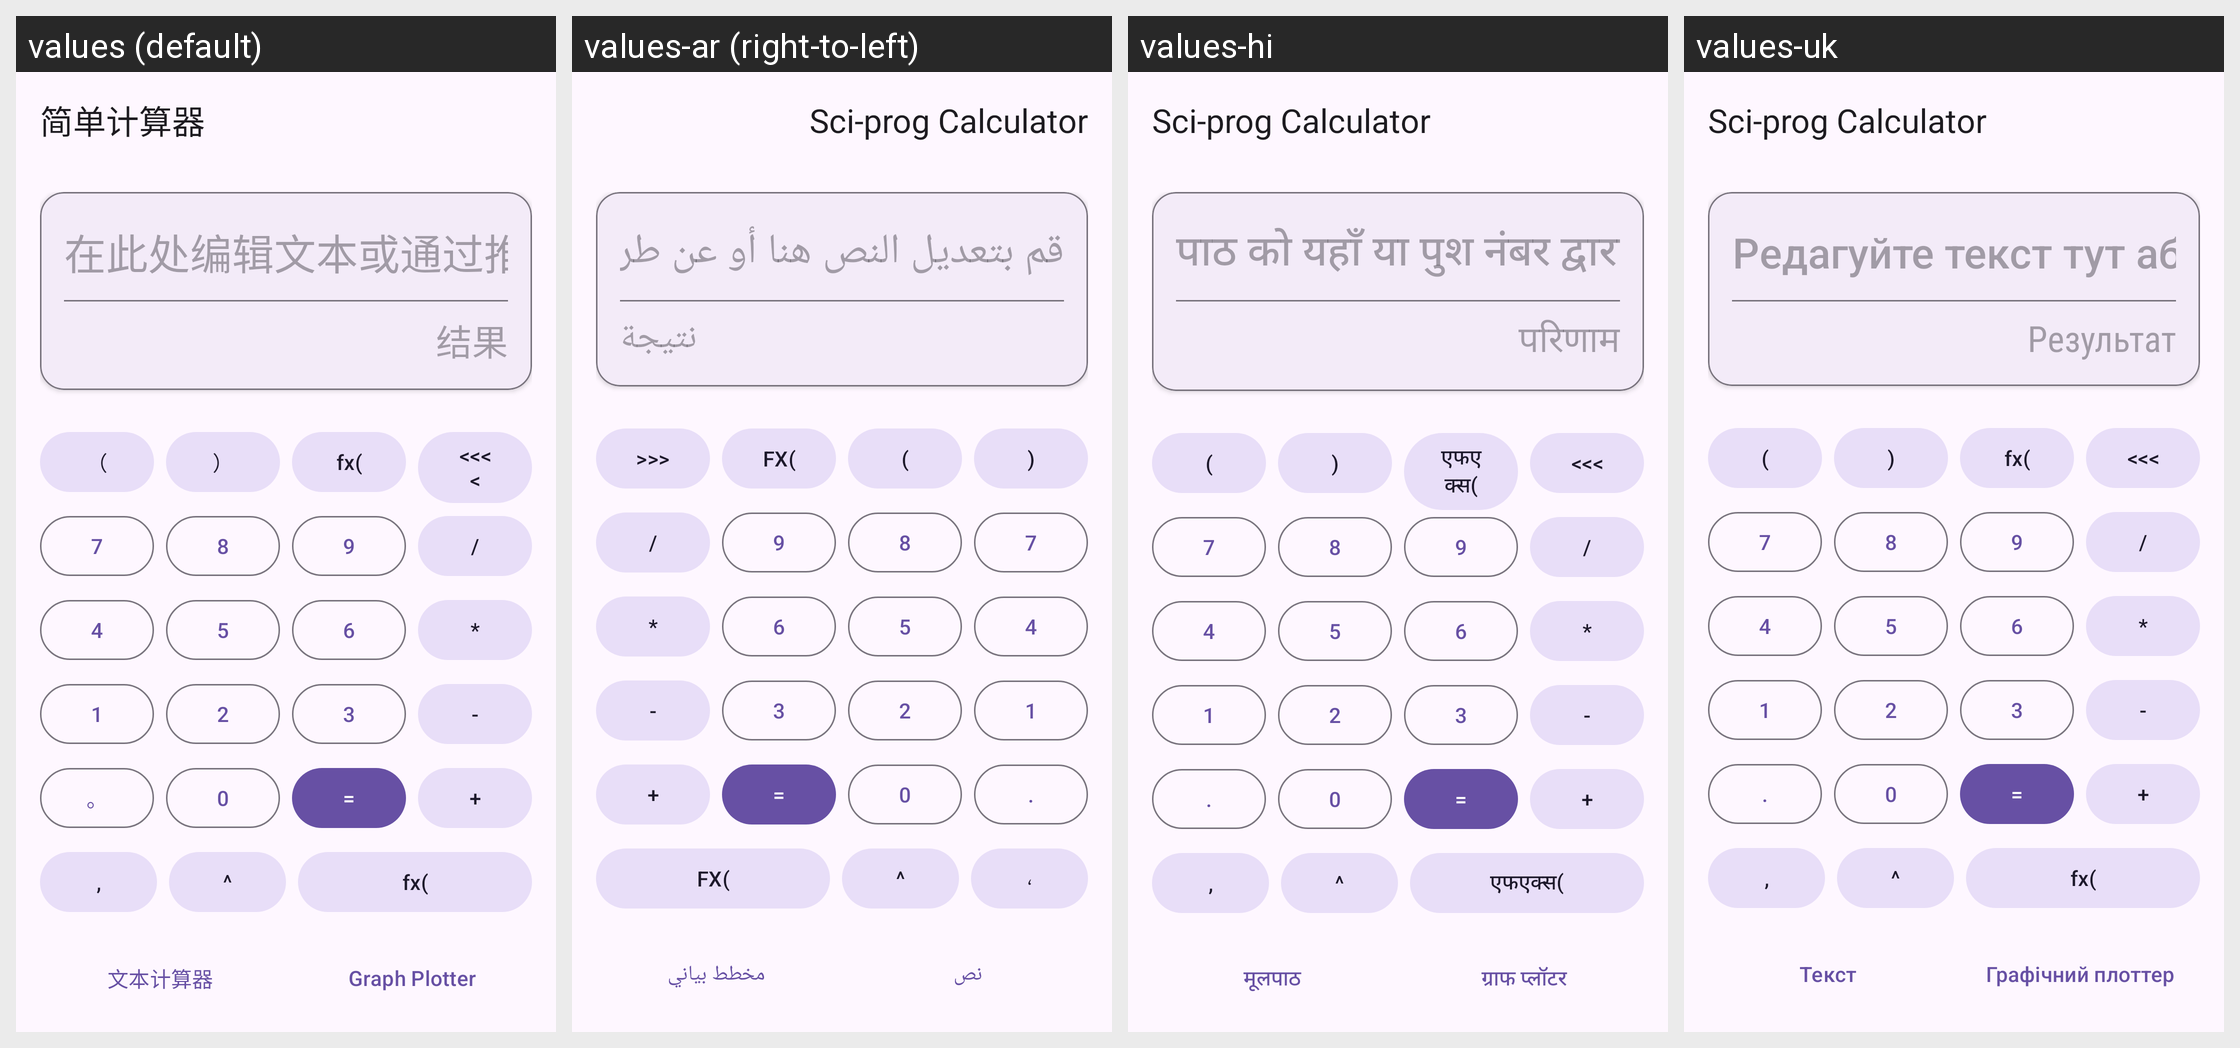

For this localized Android screen grid, give each drawn string resource with its value in every locale shown.
Android screen res/layout/main_layout_table.xml rendered under 4 locales, left to right: values (default), values-ar (right-to-left), values-hi, values-uk. Device: Nexus 5 (rendered at 1080×1920; each locale shown at half size, 540×960, under a caption strip naming it); theme Theme.SimpleCalculator.
Other locales in the repository, not shown: values-cs, values-da, values-de, values-en, values-en-rIN, values-en-rZA, values-es, values-es-rES, values-fi, values-fr, values-hu, values-id, values-id-rID, values-it, values-iw, values-ja, values-nl, values-no, values-pl, values-pt, values-pt-rPT, values-ro, values-sk, values-sv, values-th-rTH, values-zh-rCN.
Strings drawn on this screen, with the default value and each locale's value (text and hints the layout hard-codes, and strings that could not be matched under every locale, appear in the picture but are not listed):

fx
  values: fx(
  values-ar: FX(
  values-hi: एफएक्स(
  values-uk: fx(

_7
  values: 7
  values-ar: 7
  values-hi: 7
  values-uk: 7

_8
  values: 8
  values-ar: 8
  values-hi: 8
  values-uk: 8

_9
  values: 9
  values-ar: 9
  values-hi: 9
  values-uk: 9

DIV
  values: /
  values-ar: /
  values-hi: /
  values-uk: /

_4
  values: 4
  values-ar: 4
  values-hi: 4
  values-uk: 4

_5
  values: 5
  values-ar: 5
  values-hi: 5
  values-uk: 5

_6
  values: 6
  values-ar: 6
  values-hi: 6
  values-uk: 6

MUL
  values: *
  values-ar: *
  values-hi: *
  values-uk: *

_1
  values: 1
  values-ar: 1
  values-hi: 1
  values-uk: 1

_2
  values: 2
  values-ar: 2
  values-hi: 2
  values-uk: 2

_3
  values: 3
  values-ar: 3
  values-hi: 3
  values-uk: 3

SUB
  values: -
  values-ar: -
  values-hi: -
  values-uk: -

_0
  values: 0
  values-ar: 0
  values-hi: 0
  values-uk: 0

EQUALS
  values: =
  values-ar: =
  values-hi: =
  values-uk: =

ADD
  values: +
  values-ar: +
  values-hi: +
  values-uk: +

coma
  values: ,
  values-ar: ،
  values-hi: ,
  values-uk: ,

EXP
  values: ^
  values-ar: ^
  values-hi: ^
  values-uk: ^

title_activity_graph
  values: Graph Plotter
  values-ar: مخطط بياني
  values-hi: ग्राफ प्लॉटर
  values-uk: Графічний плоттер
